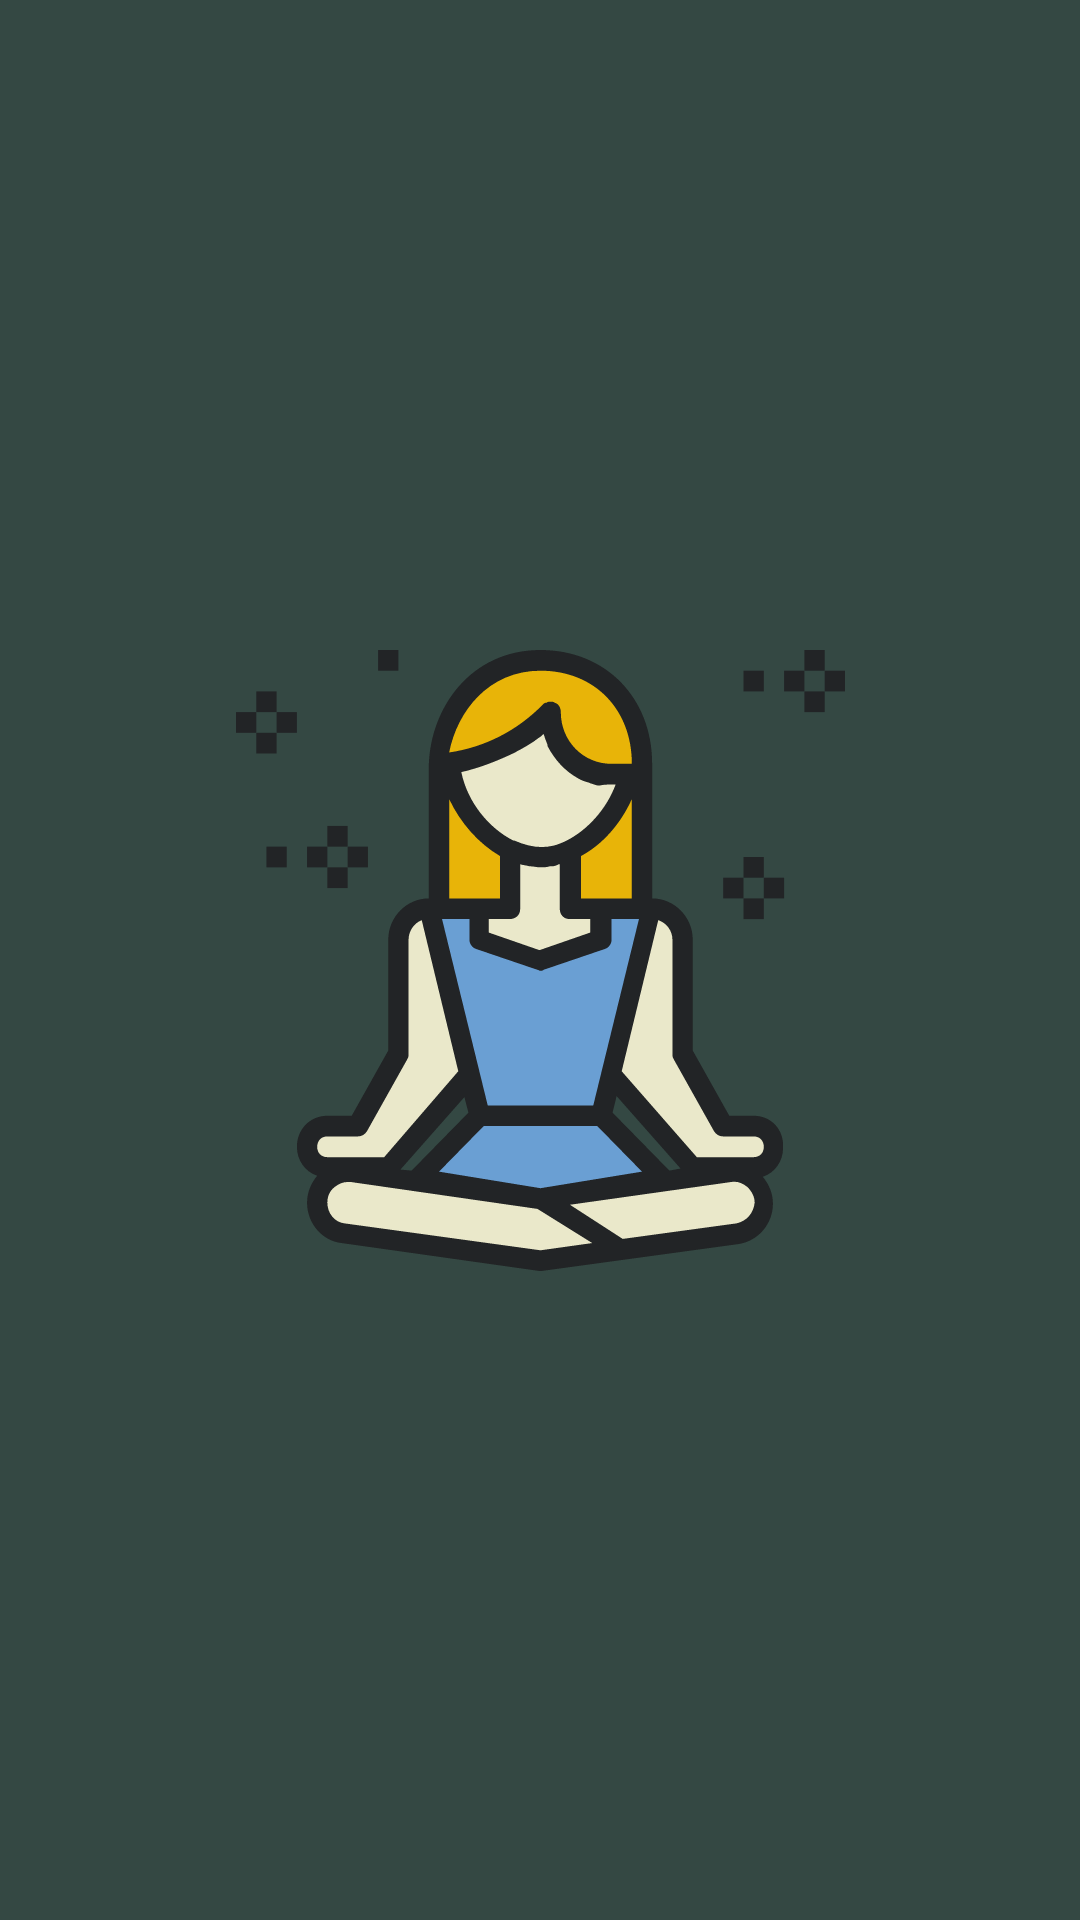

The Android layout XML behind this screen, and the referenced resources:
<!-- AndroidManifest.xml: application theme Theme.Meditation -->
<!-- res/layout/activity_launch.xml -->
<?xml version="1.0" encoding="utf-8"?>
<androidx.constraintlayout.widget.ConstraintLayout xmlns:android="http://schemas.android.com/apk/res/android"
    xmlns:app="http://schemas.android.com/apk/res-auto"
    xmlns:tools="http://schemas.android.com/tools"
    android:layout_width="match_parent"
    android:layout_height="match_parent"
    android:background="@drawable/launchbg"
    tools:context=".LaunchActivity">

    <ImageView
        android:id="@+id/imageView"
        android:layout_width="wrap_content"
        android:layout_height="wrap_content"
        android:src="@drawable/ic_meditation"
        app:layout_constraintBottom_toBottomOf="parent"
        app:layout_constraintEnd_toEndOf="parent"
        app:layout_constraintStart_toStartOf="parent"
        app:layout_constraintTop_toTopOf="parent" />

</androidx.constraintlayout.widget.ConstraintLayout>
<!-- resources referenced by this layout -->
<resources>
  <!-- drawable ic_meditation: vector/xml drawable (drawable, 9710 chars, omitted) -->
  <style name="Theme.Meditation" parent="Theme.MaterialComponents.DayNight.NoActionBar">
          
          <item name="colorPrimary">#407562</item>
          <item name="colorPrimaryVariant">@color/purple_700</item>
          <item name="colorOnPrimary">@color/white</item>
          
          <item name="colorSecondary">@color/teal_200</item>
          <item name="colorSecondaryVariant">@color/teal_700</item>
          <item name="colorOnSecondary">@color/black</item>
          <item name="android:windowBackground">#344843</item>
          
          <item name="android:statusBarColor" tools:targetApi="l">?attr/colorPrimaryVariant</item>
          
      </style>
  <!-- not gathered from this repository: default colours our renderer supplied (Android Studio template values) -->
  <color name="purple_700">#FF3700B3</color>
  <color name="teal_200">#FF03DAC5</color>
  <color name="teal_700">#FF018786</color>
  <color name="black">#FF000000</color>
  <color name="white">#FFFFFFFF</color>
</resources>
